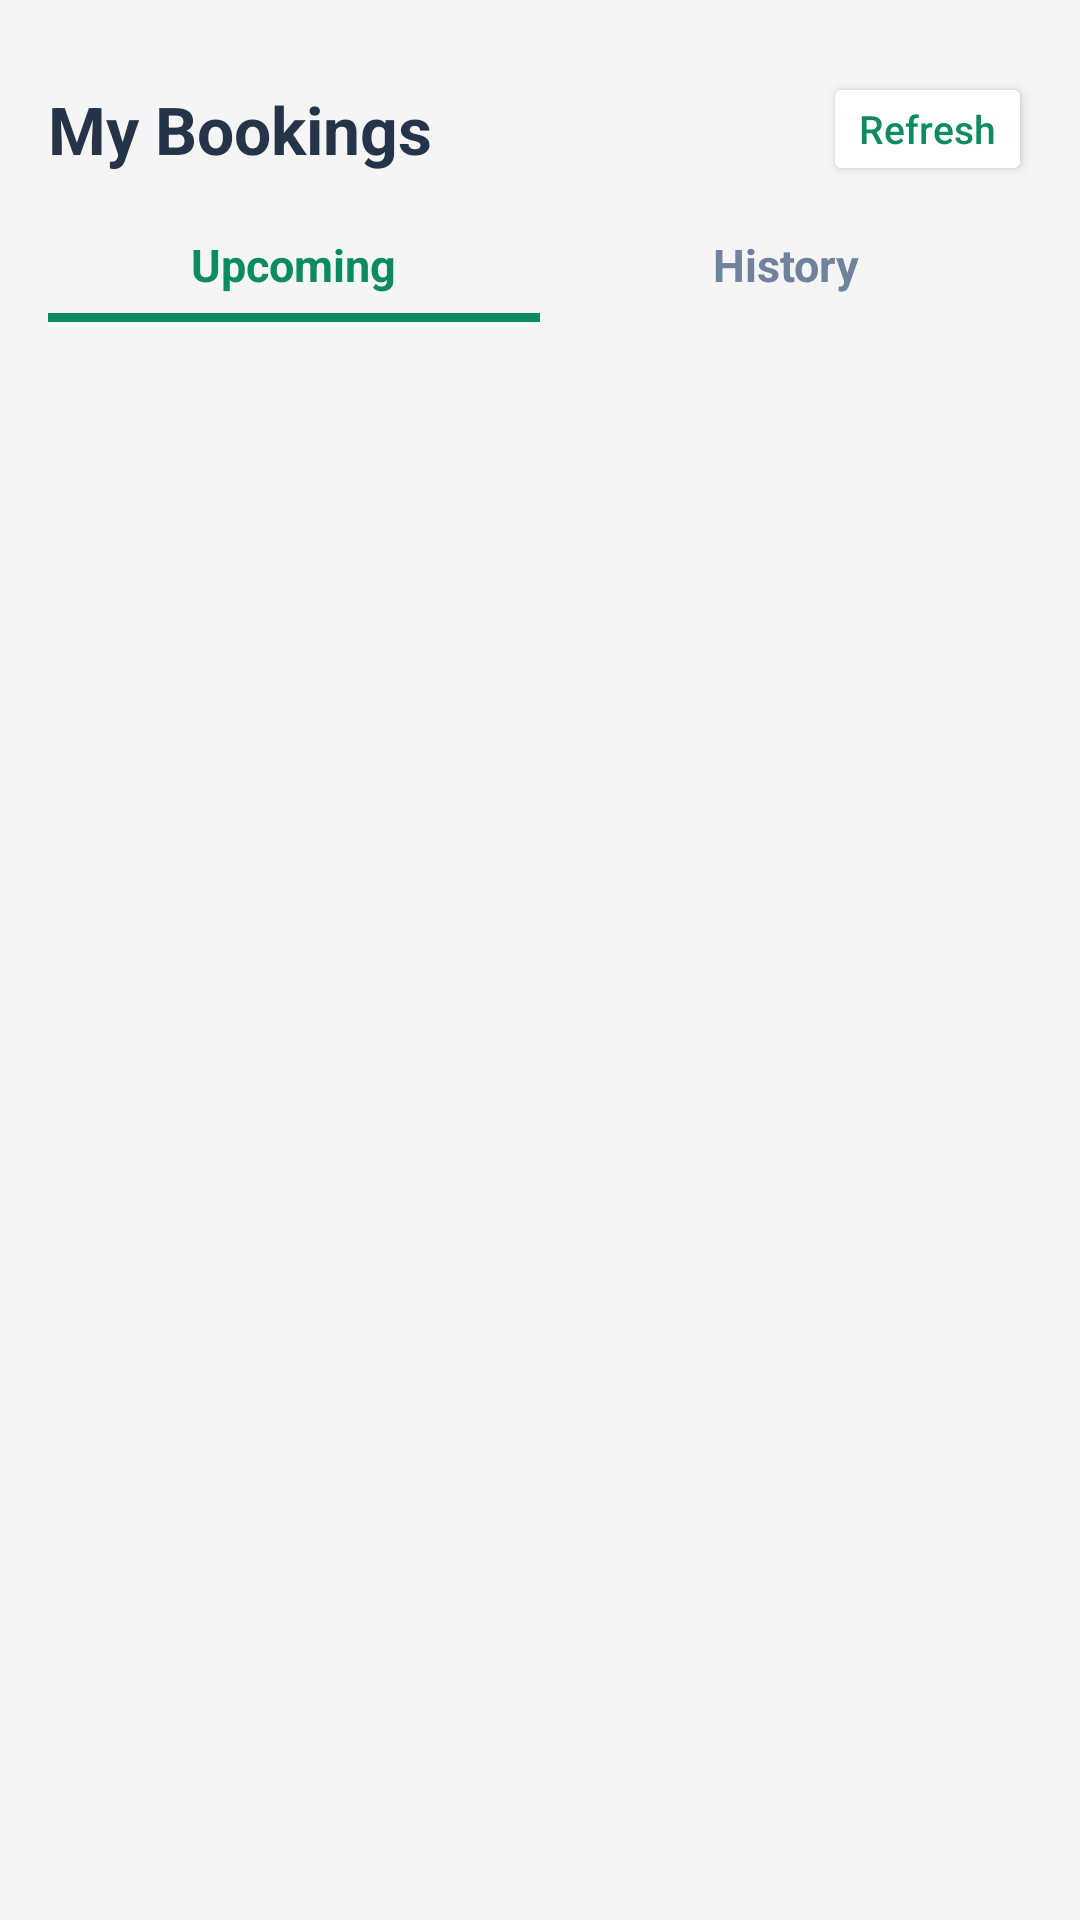

Android layout source for this screen:
<!-- AndroidManifest.xml: application theme Theme.SportBooking -->
<!-- res/layout/activity_bookings.xml -->
<?xml version="1.0" encoding="utf-8"?>
<LinearLayout xmlns:android="http://schemas.android.com/apk/res/android"
    xmlns:app="http://schemas.android.com/apk/res-auto"
    android:layout_width="match_parent"
    android:layout_height="match_parent"
    android:background="@color/background"
    android:orientation="vertical">

    <LinearLayout
        android:layout_width="match_parent"
        android:layout_height="0dp"
        android:layout_weight="1"
        android:orientation="vertical"
        android:padding="16dp">

        
        <LinearLayout
            android:layout_width="match_parent"
            android:layout_height="wrap_content"
            android:gravity="center_vertical"
            android:orientation="horizontal"
            android:layout_marginTop="8dp"
            android:layout_marginBottom="16dp">

            <TextView
                android:layout_width="0dp"
                android:layout_height="wrap_content"
                android:layout_weight="1"
                android:text="My Bookings"
                android:textColor="@color/text_primary"
                android:textSize="22sp"
                android:textStyle="bold" />

            <Button
                android:id="@+id/btnRefreshBookings"
                android:layout_width="wrap_content"
                android:layout_height="38dp"
                android:backgroundTint="@color/surface"
                android:minWidth="0dp"
                android:paddingStart="12dp"
                android:paddingEnd="12dp"
                android:text="Refresh"
                android:textAllCaps="false"
                android:textColor="@color/primary"
                android:textSize="13sp" />
        </LinearLayout>

        
        <LinearLayout
            android:layout_width="match_parent"
            android:layout_height="wrap_content"
            android:orientation="horizontal"
            android:layout_marginBottom="16dp">

            <LinearLayout
                android:id="@+id/tabUpcoming"
                android:layout_width="0dp"
                android:layout_height="wrap_content"
                android:layout_weight="1"
                android:clickable="true"
                android:focusable="true"
                android:gravity="center"
                android:orientation="vertical"
                android:paddingBottom="8dp">
                <TextView
                    android:id="@+id/tvUpcoming"
                    android:layout_width="wrap_content"
                    android:layout_height="wrap_content"
                    android:text="Upcoming"
                    android:textColor="@color/primary"
                    android:textSize="15sp"
                    android:textStyle="bold" />
                <View
                    android:id="@+id/indicatorUpcoming"
                    android:layout_width="match_parent"
                    android:layout_height="3dp"
                    android:layout_marginTop="6dp"
                    android:background="@color/primary" />
            </LinearLayout>

            <LinearLayout
                android:id="@+id/tabPast"
                android:layout_width="0dp"
                android:layout_height="wrap_content"
                android:layout_weight="1"
                android:clickable="true"
                android:focusable="true"
                android:gravity="center"
                android:orientation="vertical"
                android:paddingBottom="8dp">
                <TextView
                    android:id="@+id/tvPast"
                    android:layout_width="wrap_content"
                    android:layout_height="wrap_content"
                    android:text="History"
                    android:textColor="@color/text_secondary"
                    android:textSize="15sp"
                    android:textStyle="bold" />
                <View
                    android:id="@+id/indicatorPast"
                    android:layout_width="match_parent"
                    android:layout_height="3dp"
                    android:layout_marginTop="6dp"
                    android:background="@android:color/transparent" />
            </LinearLayout>

        </LinearLayout>

        <ProgressBar
            android:id="@+id/progressBar"
            android:layout_width="wrap_content"
            android:layout_height="wrap_content"
            android:layout_gravity="center"
            android:visibility="gone"
            android:layout_marginTop="32dp" />

        <TextView
            android:id="@+id/tvEmpty"
            android:layout_width="match_parent"
            android:layout_height="wrap_content"
            android:gravity="center"
            android:text="No bookings found."
            android:textColor="@color/text_secondary"
            android:textSize="16sp"
            android:visibility="gone"
            android:layout_marginTop="32dp" />

        <androidx.recyclerview.widget.RecyclerView
            android:id="@+id/rvBookings"
            android:layout_width="match_parent"
            android:layout_height="0dp"
            android:layout_weight="1" />

    </LinearLayout>

</LinearLayout>
<!-- resources referenced by this layout -->
<resources>
  <color name="background">#F4F5F4</color>
  <color name="primary">#0C8B63</color>
  <color name="surface">#FFFFFF</color>
  <color name="text_primary">#263449</color>
  <color name="text_secondary">#71829C</color>
  <style name="Theme.SportBooking" parent="Base.Theme.SportBooking" />
  <style name="Base.Theme.SportBooking" parent="Theme.Material3.DayNight.NoActionBar">
          
          
      </style>
</resources>
